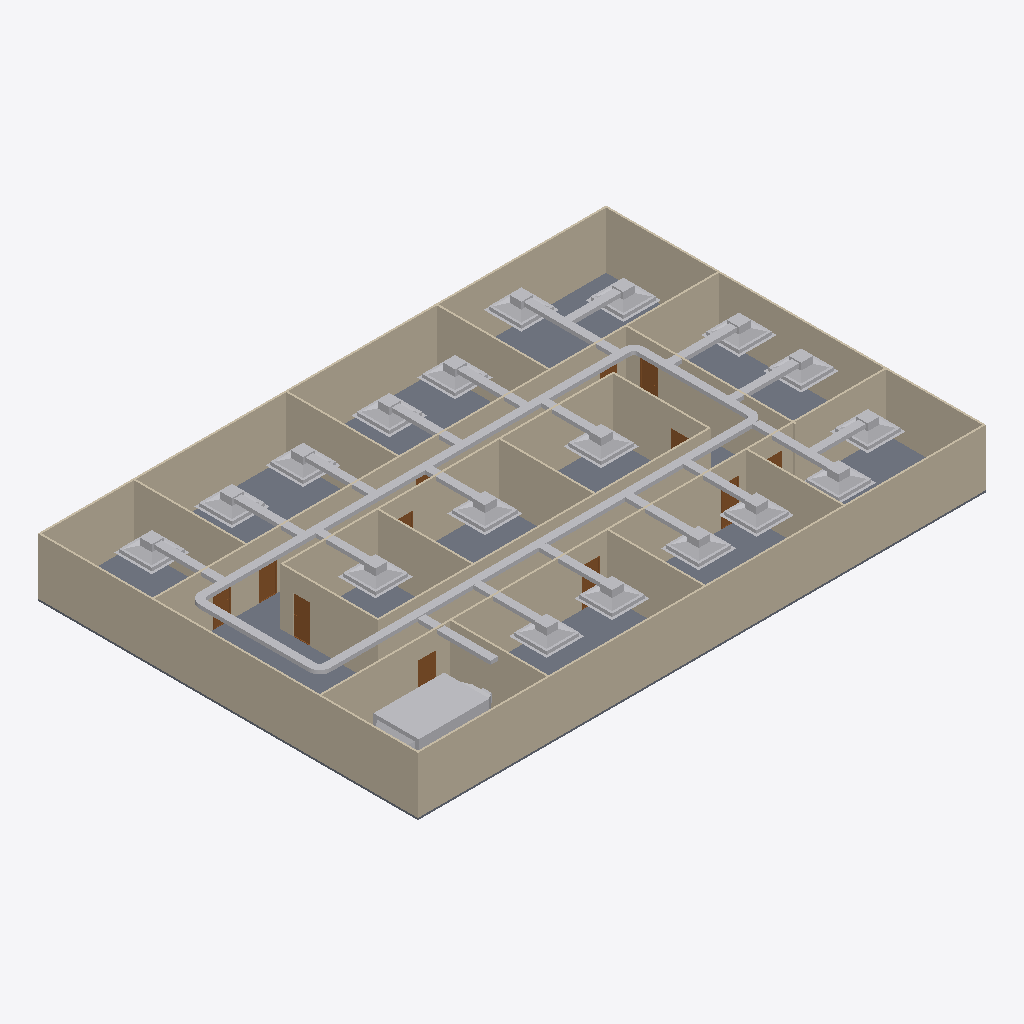
Isometric view of an IFC building model (IFC-SPF (STEP), schema IFC4, length unit metre), seen from the south-west, elements coloured by IFC class: 46 other elements (light grey), 20 walls (beige), 12 doors (brown), 1 slab (grey).
Extent 30.2 m × 20.2 m × 3.2 m (x, y, z). Storeys (2): GF at 0.00 m; DUCTING at 0.00 m. Elements (98): 23 IfcDuctFitting, 23 IfcDuctSegment, 20 IfcWall, 18 IfcAirTerminalBox, 12 IfcDoor, 1 IfcFlowTerminal, 1 IfcSlab.

HEADER;
FILE_DESCRIPTION(('ViewDefinition[DesignTransferView]'),'2;1');
FILE_NAME('s08-activity-template.ifc','2026-11-13T10:10:07+08:00',(''),(''),'IfcOpenShell 0.8.5-post1','Bonsai 0.8.5-post1','Nobody');
FILE_SCHEMA(('IFC4'));
ENDSEC;
DATA;
#1=IFCPROJECT('3zt5O$T9T8$f08reIzjZBG',$,'My Project',$,$,$,$,(#14,#26),#9);
#31=IFCSITE('1NLrA44prEX92DnmwXdVUh',$,'My Site',$,$,#54,$,$,$,$,$,$,$,$);
#37=IFCBUILDING('1ea87Rwi56DAMd629yNbTu',$,'My Building',$,$,#60,$,$,$,$,$,$);
#43=IFCBUILDINGSTOREY('2of0Ajz6PECP2yaGtpU3l_',$,'GF',$,$,#66,$,$,$,$);
#1016=IFCBUILDINGSTOREY('3HTIekM2nDnOQ$CItJIcEO',$,'DUCTING',$,$,#4352,$,$,$,$);
#1325=IFCWALL('0D$5VMz2v6s8av8iII3Pg9',$,'Wall',$,$,#1472,#1331,$,$);
#4325=IFCSLAB('1WeeCF20jBz9meGcWBfQ4F',$,'Slab',$,$,#4333,#4340,$,$);
#1275=IFCWALL('1UDBmIW3567uetp1yQ1qI9',$,'Wall',$,$,#1536,#1281,$,$);
#1350=IFCWALL('0MRWzSognESQdIQWcQ80v9',$,'Wall',$,$,#1504,#1356,$,$);
#2199=IFCWALL('3v2aa1NzvEb9OH_5rmflzp',$,'Wall',$,$,#2210,#2205,$,$);
#1300=IFCWALL('0vjWYu7njEFBO_oOq$0Qyr',$,'Wall',$,$,#1311,#1306,$,$);
#1691=IFCWALL('1FThg5$zvA0wdYF9edpZMy',$,'Wall',$,$,#1702,#1697,$,$);
#2237=IFCWALL('38QhbdbKb9UujMqX3wlw11',$,'Wall',$,$,#2498,#2243,$,$);
#2287=IFCWALL('3teyjcrzf3uAgXpO0b$VhD',$,'Wall',$,$,#2434,#2293,$,$);
#5033=IFCDUCTSEGMENT('1W0$2Htz9BUBzv1v62kuKM',$,'DuctSegment',$,$,#5413,#5044,$,$);
#5073=IFCDUCTSEGMENT('2wMGDf$Y13LBun95hTM_fP',$,'DuctSegment',$,$,#5507,#5107,$,$);
#2588=IFCWALL('3wRS01hnLD4B$J95dhOsKc',$,'Wall',$,$,#2599,#2594,$,$);
#7862=IFCFLOWTERMINAL('3e3jocW052Yuji_Biox8s4',$,'AHU',$,$,#9344,#7863,$);
#2312=IFCWALL('3pHwNhcHT59BzMMTBJMF1f',$,'Wall',$,$,#2466,#2318,$,$);
#1729=IFCWALL('3NWj3y039AvQIEMOySC9Fs',$,'Wall',$,$,#1740,#1735,$,$);
#2550=IFCWALL('0_i8dKuLTDOeOHoWA7rqIT',$,'Wall',$,$,#2561,#2556,$,$);
#1575=IFCWALL('0yoypxvBj1LOjvNX_uVlxo',$,'Wall',$,$,#1586,#1581,$,$);
#4353=IFCWALL('34SAuU2qLCdwV$uj36b6u8',$,'Wall',$,$,#4382,#4364,$,$);
#2262=IFCWALL('32x$v5jALC4AtRDaSMpZN_',$,'Wall',$,$,#2273,#2268,$,$);
#2512=IFCWALL('1vx03Rlen1m8AGkws_VT06',$,'Wall',$,$,#2523,#2518,$,$);
#2664=IFCWALL('2u5j55KIv7MPjPhu1A$avy',$,'Wall',$,$,#2675,#2670,$,$);
#2626=IFCWALL('2Ys7X7SLPFIQVgD5yA6a41',$,'Wall',$,$,#2637,#2632,$,$);
#2702=IFCWALL('1CrOvByev4Z9g5C7MtL_BV',$,'Wall',$,$,#2713,#2708,$,$);
#1550=IFCWALL('35K1npWBPFGB3tO6w_xo94',$,'Wall',$,$,#1561,#1556,$,$);
#7339=IFCAIRTERMINALBOX('3AL$wa4czFaRvSnjYMgUAo',$,'terminalbox',$,$,#9234,#7345,$,.CONSTANTFLOW.);
#6342=IFCAIRTERMINALBOX('0ACEKR8OD7XfCptFpDhlwu',$,'terminalbox',$,$,#7258,#6348,$,.CONSTANTFLOW.);
#6744=IFCAIRTERMINALBOX('3lQg0jJIzFbvptNtQXuLIX',$,'terminalbox',$,$,#6846,#6750,$,.CONSTANTFLOW.);
#6847=IFCAIRTERMINALBOX('02f2SNBh9Dmw7EYYORJTrm',$,'terminalbox',$,$,#6949,#6853,$,.CONSTANTFLOW.);
#6950=IFCAIRTERMINALBOX('3Ufkgrevr4bhuiofIpYOyL',$,'terminalbox',$,$,#7052,#6956,$,.CONSTANTFLOW.);
#6224=IFCAIRTERMINALBOX('18SFA3Rhf98wdjNe2DUTLI',$,'terminalbox',$,$,#7253,#6230,$,.CONSTANTFLOW.);
#6641=IFCAIRTERMINALBOX('3CuQZMj$T1zwgXszvLbOO3',$,'terminalbox',$,$,#6743,#6647,$,.CONSTANTFLOW.);
#7053=IFCAIRTERMINALBOX('0dHtV8OOn6Qh1Oa8t1HM0h',$,'terminalbox',$,$,#7268,#7059,$,.CONSTANTFLOW.);
#5925=IFCAIRTERMINALBOX('2bk13LaBXBN9p7lSvPMS05',$,'terminalbox',$,$,#6027,#5931,$,.CONSTANTFLOW.);
#6131=IFCAIRTERMINALBOX('0J8XOWk_rBCwHa0LZjGBn0',$,'terminalbox',$,$,#7248,#6137,$,.CONSTANTFLOW.);
#6548=IFCAIRTERMINALBOX('1VaAXJc1LCV8pugvrPvu$i',$,'terminalbox',$,$,#7263,#6554,$,.CONSTANTFLOW.);
#7196=IFCAIRTERMINALBOX('3SvXY47yHFMQKSIQLpwD75',$,'terminalbox',$,$,#7293,#7202,$,.CONSTANTFLOW.);
#7432=IFCAIRTERMINALBOX('2Td1S34Vn60vYvPdUp7GuV',$,'terminalbox',$,$,#9239,#7438,$,.CONSTANTFLOW.);
#7535=IFCAIRTERMINALBOX('3hJ_3X8xX7_f8WKtqoiajj',$,'terminalbox',$,$,#9244,#7541,$,.CONSTANTFLOW.);
#5662=IFCAIRTERMINALBOX('3KKq8L1Z5AURosiDbgesA_',$,'terminalbox',$,$,#5718,#5663,$,.CONSTANTFLOW.);
#5719=IFCAIRTERMINALBOX('0Cq8uooCD3WRaoNmY083g7',$,'terminalbox',$,$,#5821,#5725,$,.CONSTANTFLOW.);
#6028=IFCAIRTERMINALBOX('3Cy5fb_9H9KhbByrCPPEyp',$,'terminalbox',$,$,#6130,#6034,$,.CONSTANTFLOW.);
#5822=IFCAIRTERMINALBOX('1Id0v$ulPDsfsWIPZfZL7S',$,'terminalbox',$,$,#5924,#5828,$,.CONSTANTFLOW.);
#4425=IFCDUCTSEGMENT('3dBX3ODOLAG8bzlf62k31N',$,'DuctSegment',$,$,#5284,#4459,$,$);
#4383=IFCDUCTSEGMENT('1FVKZiH0PE9Q1_VG8gSCm8',$,'DuctSegment',$,$,#5393,#4396,$,$);
#6081=IFCDUCTSEGMENT('1q_9WSlU17heplkIK63zDs',$,'DuctSegment',$,$,#9274,#6115,$,$);
#7003=IFCDUCTSEGMENT('1IDJvUcIj8hAu9pEqVh$W3',$,'DuctSegment',$,$,#9314,#7037,$,$);
#7864=IFCDUCTSEGMENT('2fkZRZ$kvDKedhrTH$TjbB',$,'DuctSegment',$,$,#9339,#7875,$,$);
#5772=IFCDUCTSEGMENT('0PCl$Wmtz0nf_WgILVgD7E',$,'DuctSegment',$,$,#9259,#5806,$,$);
#5669=IFCDUCTSEGMENT('0QiQAuJ0rCRxxFjv4ANq0s',$,'DuctSegment',$,$,#9254,#5703,$,$);
#5978=IFCDUCTSEGMENT('2mpUNTvkj7Xv0xX$cKNlsz',$,'DuctSegment',$,$,#9269,#6012,$,$);
#5586=IFCDUCTSEGMENT('2by$UuIen4CQ5NkTZbTOMN',$,'DuctSegment',$,$,#9249,#5597,$,$);
#7485=IFCDUCTSEGMENT('30oF64CorCOAOQ4g$FiMVf',$,'DuctSegment',$,$,#9334,#7519,$,$);
#7387=IFCDUCTSEGMENT('0ubaW3Ae90$h46sooaVj4U',$,'DuctSegment',$,$,#9329,#7421,$,$);
#5875=IFCDUCTSEGMENT('1ZKqNqImv7XhqgUpKjuDYK',$,'DuctSegment',$,$,#9264,#5909,$,$);
#6596=IFCDUCTSEGMENT('0d$rDzLNb3wuNqPIla13Au',$,'DuctSegment',$,$,#9289,#6630,$,$);
#6900=IFCDUCTSEGMENT('2IzlOMoFfAm8TnPRErzBeE',$,'DuctSegment',$,$,#9309,#6934,$,$);
#6797=IFCDUCTSEGMENT('3TdH6PVb10whw6ZTbePit$',$,'DuctSegment',$,$,#9304,#6831,$,$);
#6694=IFCDUCTSEGMENT('2zRoibJl5EmxFBvhX_nI9a',$,'DuctSegment',$,$,#9299,#6728,$,$);
#3181=IFCDOOR('2Z4IKZk6T3uOgLuksZ$n1J',$,'Door',$,$,#3229,#3189,$,2.0,0.899999976158142,$,$,$);
#7146=IFCDUCTSEGMENT('2MSZKUcxvBIwxWxxH9OaUW',$,'DuctSegment',$,$,#9319,#7180,$,$);
#6498=IFCDUCTSEGMENT('3_LpkNKc94RQ1tUXJ2ZxIZ',$,'DuctSegment',$,$,#9294,#6532,$,$);
#2789=IFCDOOR('3rthb4eFTE2ewA2UoSTZgt',$,'Door',$,$,#2837,#2797,$,2.0,0.899999976158142,$,$,$);
#6179=IFCDUCTSEGMENT('2Dg1ZLWkTDRRjZp_ZTfmz6',$,'DuctSegment',$,$,#9279,#6213,$,$);
#7294=IFCDUCTSEGMENT('3T739aPsrB8g_JuoxsX4bw',$,'DuctSegment',$,$,#9324,#7328,$,$);
#6292=IFCDUCTSEGMENT('0f8Lq6otjAxhviUBU7st$P',$,'DuctSegment',$,$,#9284,#6326,$,$);
#2936=IFCDOOR('3aJUCcbEb81PT6mTRJ_oF9',$,'Door',$,$,#2984,#2944,$,2.0,0.899999976158142,$,$,$);
#3132=IFCDOOR('0eMHgKDU58zOPgXUXjacjM',$,'Door',$,$,#3180,#3140,$,2.0,0.899999976158142,$,$,$);
#2740=IFCDOOR('2LnVJoqvXBaO4_ziuu1DKX',$,'Door',$,$,#2788,#2748,$,2.0,0.899999976158142,$,$,$);
#3034=IFCDOOR('2qRkcuSxvCU9c5r7QVoESM',$,'Door',$,$,#3082,#3042,$,2.0,0.899999976158142,$,$,$);
#3083=IFCDOOR('30CEYKCon5XA8T4MQxBbhR',$,'Door',$,$,#3131,#3091,$,2.0,0.899999976158142,$,$,$);
#5550=IFCDUCTFITTING('2TNQrmIs5BtACLJ0irIYTG',$,'DuctFitting',$,$,#5581,#5558,$,$);
#3279=IFCDOOR('1bymHpNqP4VfyZ09w_pMT$',$,'Door',$,$,#3327,#3287,$,2.0,0.899999976158142,$,$,$);
#5327=IFCDUCTFITTING('3pguuv7MXC6uBUZT3eG_uI',$,'DuctFitting',$,$,#5358,#5335,$,$);
#5441=IFCDUCTFITTING('0ibIcSbcn5RRun7SHpZPo9',$,'DuctFitting',$,$,#5472,#5449,$,$);
#5217=IFCDUCTFITTING('2bQiDveZj41xoET8sq09q8',$,'DuctFitting',$,$,#5249,#5226,$,$);
#2985=IFCDOOR('3GoDDqP_r2HQ9fC8VupqIO',$,'Door',$,$,#3033,#2993,$,2.0,0.899999976158142,$,$,$);
#3230=IFCDOOR('1$2xEm4ofBvuae13WZ$5sF',$,'Door',$,$,#3278,#3238,$,2.0,0.899999976158142,$,$,$);
#2887=IFCDOOR('1oudh4tTvAkgae7JX9Q5CS',$,'Door',$,$,#2935,#2895,$,2.0,0.899999976158142,$,$,$);
#2838=IFCDOOR('130hECcDn76QwzqRrpcAN4',$,'Door',$,$,#2886,#2846,$,2.0,0.899999976158142,$,$,$);
ENDSEC;
